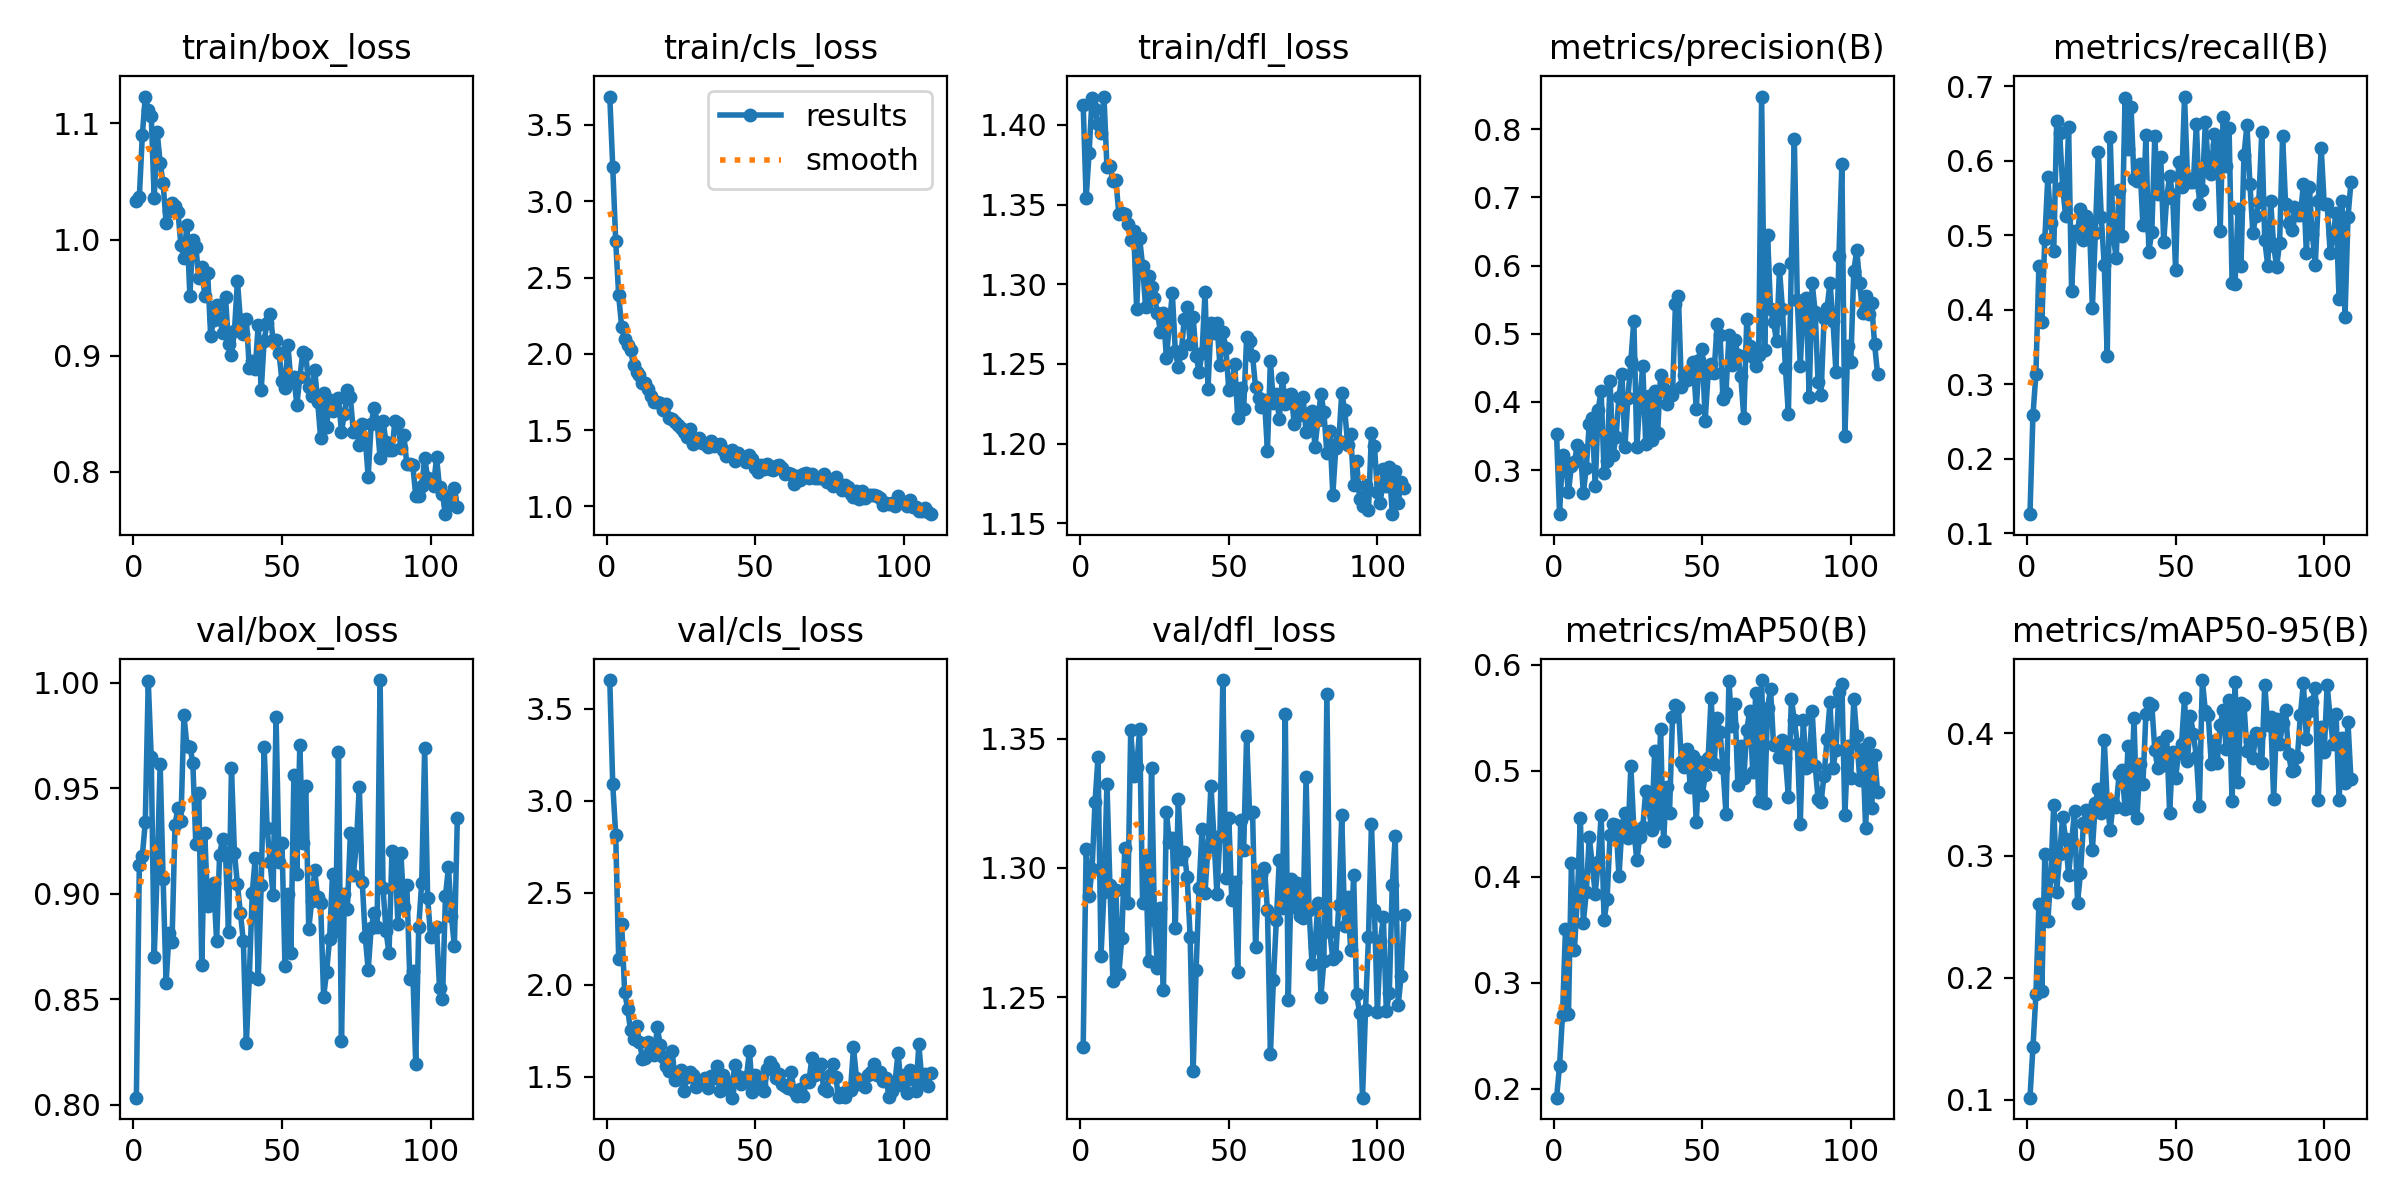

Values plotted in this chart, from the file beside it:
epoch, train/box_loss, train/cls_loss, train/dfl_loss, metrics/precision(B), metrics/recall(B), metrics/mAP50(B), metrics/mAP50-95(B), val/box_loss, val/cls_loss, val/dfl_loss, lr/pg0, lr/pg1, lr/pg2
1, 1.034, 3.686, 1.413, 0.3527, 0.1257, 0.1914, 0.1016, 0.8032, 3.655, 1.231, 0.00035, 0.00035, 0.00035
2, 1.036, 3.227, 1.354, 0.2353, 0.2582, 0.2215, 0.1428, 0.9136, 3.091, 1.307, 0.0007101, 0.0007101, 0.0007101
3, 1.09, 2.738, 1.382, 0.3217, 0.3141, 0.2691, 0.1863, 0.9179, 2.813, 1.289, 0.001068, 0.001068, 0.001068
4, 1.123, 2.383, 1.417, 0.3114, 0.4582, 0.3508, 0.26, 0.9339, 2.138, 1.3, 0.001238, 0.001238, 0.001238
5, 1.111, 2.175, 1.41, 0.2677, 0.3838, 0.27, 0.1892, 1.001, 2.331, 1.326, 0.001238, 0.001238, 0.001238
6, 1.107, 2.094, 1.4, 0.3067, 0.4956, 0.4128, 0.3013, 0.9649, 1.963, 1.343, 0.001234, 0.001234, 0.001234
7, 1.036, 2.057, 1.395, 0.312, 0.5776, 0.3309, 0.2462, 0.8699, 1.869, 1.266, 0.001229, 0.001229, 0.001229
8, 1.093, 2.026, 1.418, 0.3368, 0.5165, 0.3803, 0.2832, 0.9107, 1.752, 1.291, 0.001225, 0.001225, 0.001225
9, 1.066, 1.925, 1.374, 0.3316, 0.4785, 0.4554, 0.3417, 0.9616, 1.705, 1.332, 0.001221, 0.001221, 0.001221
10, 1.048, 1.883, 1.374, 0.2662, 0.6536, 0.3564, 0.2704, 0.9069, 1.774, 1.294, 0.001217, 0.001217, 0.001217
11, 1.014, 1.862, 1.365, 0.3036, 0.6368, 0.3854, 0.3015, 0.8577, 1.691, 1.256, 0.001213, 0.001213, 0.001213
12, 1.024, 1.811, 1.365, 0.3676, 0.5655, 0.4375, 0.3318, 0.8814, 1.597, 1.292, 0.001209, 0.001209, 0.001209
13, 1.032, 1.808, 1.344, 0.3762, 0.5253, 0.4115, 0.3135, 0.8773, 1.602, 1.259, 0.001205, 0.001205, 0.001205
14, 1.029, 1.77, 1.345, 0.276, 0.6452, 0.384, 0.2838, 0.9328, 1.688, 1.273, 0.0012, 0.0012, 0.0012
15, 1.024, 1.722, 1.344, 0.3887, 0.4253, 0.4135, 0.3108, 0.9407, 1.666, 1.308, 0.001196, 0.001196, 0.001196
16, 0.9949, 1.687, 1.338, 0.4161, 0.5052, 0.4584, 0.3368, 0.9343, 1.617, 1.286, 0.001192, 0.001192, 0.001192
17, 0.9844, 1.686, 1.328, 0.2953, 0.5039, 0.3588, 0.2615, 0.9849, 1.77, 1.353, 0.001188, 0.001188, 0.001188
18, 1.013, 1.677, 1.333, 0.3128, 0.5353, 0.3787, 0.2856, 0.9702, 1.67, 1.336, 0.001184, 0.001184, 0.001184
19, 0.9515, 1.629, 1.284, 0.4308, 0.4938, 0.4391, 0.3262, 0.9697, 1.608, 1.339, 0.00118, 0.00118, 0.00118
20, 0.9997, 1.668, 1.329, 0.3224, 0.5262, 0.4496, 0.3377, 0.9622, 1.56, 1.353, 0.001176, 0.001176, 0.001176
21, 0.994, 1.578, 1.311, 0.3487, 0.5172, 0.4491, 0.3366, 0.9236, 1.53, 1.286, 0.001172, 0.001172, 0.001172
22, 0.9672, 1.571, 1.286, 0.4072, 0.4022, 0.4002, 0.3047, 0.9479, 1.638, 1.304, 0.001167, 0.001167, 0.001167
23, 0.9765, 1.55, 1.305, 0.4414, 0.5035, 0.4474, 0.3433, 0.866, 1.481, 1.264, 0.001163, 0.001163, 0.001163
24, 0.9518, 1.531, 1.298, 0.3339, 0.6122, 0.4602, 0.3541, 0.929, 1.489, 1.339, 0.001159, 0.001159, 0.001159
25, 0.9709, 1.516, 1.291, 0.4057, 0.5243, 0.4364, 0.3348, 0.894, 1.537, 1.28, 0.001155, 0.001155, 0.001155
26, 0.9167, 1.485, 1.282, 0.4601, 0.4595, 0.5043, 0.3947, 0.8982, 1.425, 1.262, 0.001151, 0.001151, 0.001151
27, 0.931, 1.457, 1.27, 0.5194, 0.338, 0.4447, 0.3436, 0.9053, 1.498, 1.284, 0.001147, 0.001147, 0.001147
28, 0.9438, 1.507, 1.282, 0.3333, 0.6315, 0.4154, 0.3208, 0.8774, 1.529, 1.253, 0.001143, 0.001143, 0.001143
29, 0.9329, 1.411, 1.254, 0.4003, 0.499, 0.4372, 0.3432, 0.9184, 1.509, 1.322, 0.001139, 0.001139, 0.001139
30, 0.9198, 1.429, 1.274, 0.4532, 0.4699, 0.4466, 0.3398, 0.9261, 1.444, 1.31, 0.001135, 0.001135, 0.001135
31, 0.9504, 1.451, 1.294, 0.3378, 0.5613, 0.4808, 0.3665, 0.9192, 1.472, 1.312, 0.00113, 0.00113, 0.00113
32, 0.9101, 1.413, 1.258, 0.4094, 0.4995, 0.4654, 0.3699, 0.8821, 1.465, 1.277, 0.001126, 0.001126, 0.001126
33, 0.9003, 1.411, 1.248, 0.3444, 0.6849, 0.4442, 0.338, 0.9596, 1.495, 1.327, 0.001122, 0.001122, 0.001122
34, 0.9211, 1.392, 1.257, 0.4155, 0.6156, 0.5185, 0.3899, 0.9194, 1.44, 1.303, 0.001118, 0.001118, 0.001118
35, 0.9645, 1.427, 1.278, 0.3542, 0.6727, 0.4506, 0.3391, 0.9045, 1.504, 1.306, 0.001114, 0.001114, 0.001114
36, 0.9307, 1.395, 1.286, 0.4401, 0.5757, 0.5391, 0.4124, 0.891, 1.494, 1.296, 0.00111, 0.00111, 0.00111
37, 0.9186, 1.401, 1.263, 0.4192, 0.5723, 0.4337, 0.331, 0.8774, 1.559, 1.273, 0.001106, 0.001106, 0.001106
38, 0.9319, 1.408, 1.28, 0.3967, 0.595, 0.485, 0.3749, 0.829, 1.421, 1.222, 0.001102, 0.001102, 0.001102
39, 0.8893, 1.37, 1.255, 0.4115, 0.5138, 0.4599, 0.3584, 0.8606, 1.51, 1.261, 0.001097, 0.001097, 0.001097
40, 0.8952, 1.331, 1.245, 0.4108, 0.6339, 0.5502, 0.4156, 0.9005, 1.479, 1.292, 0.001093, 0.001093, 0.001093
41, 0.8886, 1.356, 1.257, 0.5431, 0.4778, 0.5621, 0.4253, 0.9171, 1.43, 1.315, 0.001089, 0.001089, 0.001089
42, 0.9266, 1.37, 1.295, 0.5555, 0.5048, 0.5605, 0.4231, 0.8595, 1.387, 1.29, 0.001085, 0.001085, 0.001085
43, 0.8701, 1.294, 1.234, 0.4225, 0.6326, 0.5084, 0.3868, 0.9039, 1.567, 1.308, 0.001081, 0.001081, 0.001081
44, 0.913, 1.348, 1.276, 0.4389, 0.5549, 0.5032, 0.3713, 0.9695, 1.502, 1.332, 0.001077, 0.001077, 0.001077
45, 0.9284, 1.316, 1.269, 0.4323, 0.605, 0.5207, 0.393, 0.9312, 1.462, 1.312, 0.001073, 0.001073, 0.001073
46, 0.9361, 1.325, 1.276, 0.4351, 0.4909, 0.4842, 0.3745, 0.9149, 1.474, 1.29, 0.001069, 0.001069, 0.001069
47, 0.9139, 1.29, 1.249, 0.458, 0.5498, 0.514, 0.398, 0.8995, 1.499, 1.312, 0.001064, 0.001064, 0.001064
48, 0.9136, 1.339, 1.27, 0.3902, 0.579, 0.4512, 0.3344, 0.984, 1.641, 1.373, 0.00106, 0.00106, 0.00106
49, 0.9024, 1.311, 1.26, 0.4611, 0.5543, 0.5083, 0.3845, 0.9149, 1.418, 1.296, 0.001056, 0.001056, 0.001056
50, 0.878, 1.25, 1.234, 0.478, 0.4539, 0.4767, 0.3636, 0.9239, 1.51, 1.319, 0.001052, 0.001052, 0.001052
51, 0.872, 1.226, 1.237, 0.3726, 0.5982, 0.4956, 0.3843, 0.8657, 1.45, 1.288, 0.001048, 0.001048, 0.001048
52, 0.9091, 1.272, 1.25, 0.4417, 0.5648, 0.5117, 0.3912, 0.8996, 1.458, 1.295, 0.001044, 0.001044, 0.001044
53, 0.8774, 1.247, 1.216, 0.4552, 0.6862, 0.569, 0.4288, 0.8719, 1.422, 1.26, 0.00104, 0.00104, 0.00104
54, 0.8815, 1.275, 1.235, 0.4431, 0.5776, 0.5059, 0.3772, 0.9563, 1.542, 1.319, 0.001035, 0.001035, 0.001035
55, 0.8576, 1.246, 1.222, 0.5136, 0.572, 0.5494, 0.414, 0.9092, 1.582, 1.307, 0.001031, 0.001031, 0.001031
56, 0.8814, 1.236, 1.267, 0.4978, 0.5721, 0.5368, 0.3992, 0.9706, 1.553, 1.351, 0.001027, 0.001027, 0.001027
57, 0.9029, 1.263, 1.264, 0.4044, 0.6495, 0.5022, 0.3806, 0.9239, 1.493, 1.321, 0.001023, 0.001023, 0.001023
58, 0.9015, 1.268, 1.255, 0.4133, 0.5419, 0.4594, 0.3406, 0.9509, 1.517, 1.322, 0.001019, 0.001019, 0.001019
59, 0.873, 1.249, 1.236, 0.4978, 0.5611, 0.5845, 0.4437, 0.8832, 1.459, 1.269, 0.001015, 0.001015, 0.001015
60, 0.865, 1.21, 1.228, 0.454, 0.6516, 0.5418, 0.4184, 0.8966, 1.452, 1.294, 0.001011, 0.001011, 0.001011
... 49 more rows
